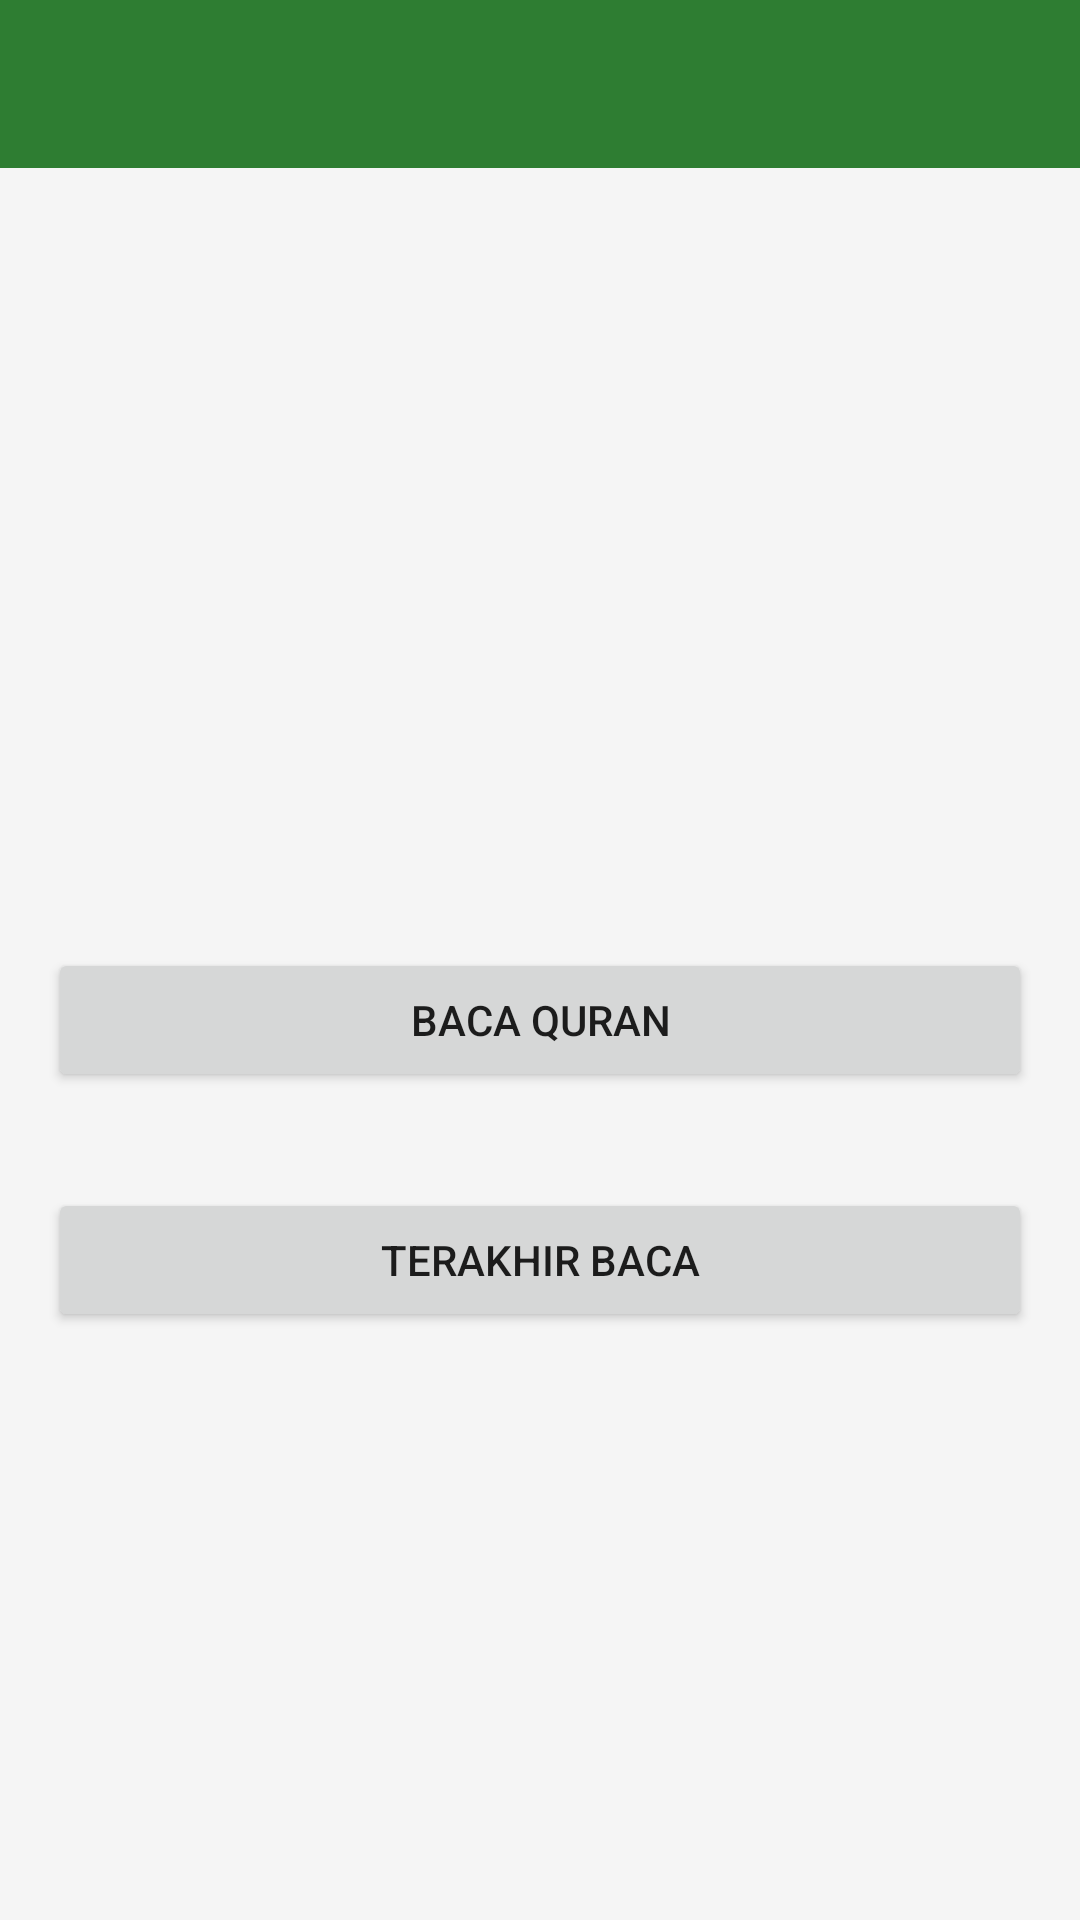

This screen was rendered from an Android layout file. Write that file and the resources it references.
<!-- AndroidManifest.xml: application theme Theme.QuranApp20 -->
<!-- res/layout/activity_main.xml -->
<?xml version="1.0" encoding="utf-8"?>
<RelativeLayout xmlns:android="http://schemas.android.com/apk/res/android"
    xmlns:app="http://schemas.android.com/apk/res-auto"
    xmlns:tools="http://schemas.android.com/tools"
    android:layout_width="match_parent"
    android:layout_height="match_parent"
    android:background="@drawable/background_image"
    tools:context=".MainActivity">

    <androidx.appcompat.widget.Toolbar
        android:id="@+id/toolbar"
        android:layout_width="match_parent"
        android:layout_height="?attr/actionBarSize"
        android:background="?attr/colorPrimary"
        android:theme="@style/ThemeOverlay.AppCompat.Dark.ActionBar" />

    <ImageView
        android:id="@+id/logo"
        android:layout_width="200dp"
        android:layout_height="200dp"
        android:layout_centerHorizontal="true"
        android:layout_marginTop="100dp"
        android:src="@drawable/logo" />

    <Button
        android:id="@+id/btn_baca_quran"
        android:layout_width="match_parent"
        android:layout_height="wrap_content"
        android:layout_below="@id/logo"
        android:layout_margin="16dp"
        android:layout_marginTop="31dp"
        android:layout_marginBottom="16dp"
        android:text="BACA QURAN" />

    <Button
        android:id="@+id/btn_terakhir_baca"
        android:layout_width="match_parent"
        android:layout_height="wrap_content"
        android:layout_below="@id/btn_baca_quran"
        android:layout_margin="16dp"
        android:text="TERAKHIR BACA" />

</RelativeLayout>
<!-- resources referenced by this layout -->
<resources>
  <style name="Theme.QuranApp20" parent="Theme.AppCompat.DayNight.DarkActionBar">
          <item name="colorPrimary">@color/primary_green</item>
          <item name="colorPrimaryDark">@color/primary_dark_green</item>
          <item name="colorAccent">@color/accent_gold</item>
          <item name="android:windowBackground">@color/background</item>
          <item name="windowActionBar">false</item>
          <item name="windowNoTitle">true</item>
      </style>
  <color name="primary_green">#2E7D32</color>
  <color name="primary_dark_green">#1B5E20</color>
  <color name="accent_gold">#FFB300</color>
  <color name="background">#F5F5F5</color>
</resources>
